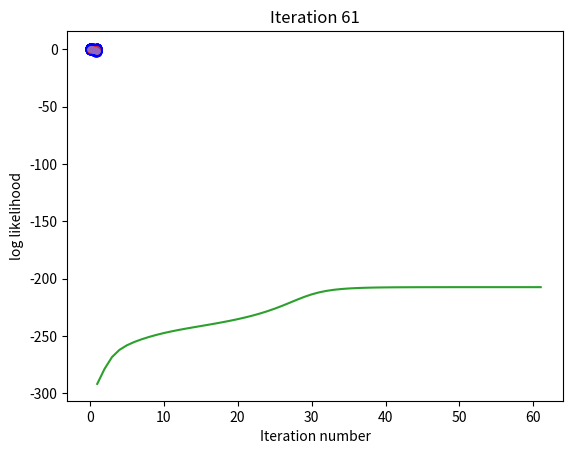

Write Python code to recreate this figure.
import numpy as np
import matplotlib.pyplot as plt
from scipy.stats import norm

np.random.seed(0)
n = 200 #sample size
K = 2 #number of lines
e = np.array([0.7,0.3]) #mixing weights
w = np.array([-2,1]) #slopes of lines
b = np.array([0.5,-0.5]) #offsets of lines
v = np.array([0.2,0.1]) #variances
x = np.zeros([n])
y = np.zeros([n])
for i in range(0,n):
    x[i] = np.random.rand(1)
    if np.random.rand(1) < e[0]:
        y[i] = w[0]*x[i] + b[0] + np.random.randn(1)*np.sqrt(v[0])
    else:
        y[i] = w[1]*x[i] + b[1] + np.random.randn(1)*np.sqrt(v[1])

plt.figure()
plt.ion()

# initialization
eps_hat = np.array([.5 , .5])
weights_hat = np.array([1. ,-1.])
bias_hat = np.array([0., 0.])
var_hat = np.array([np.var(y),np.var(y)])
eps_kj = np.ones((K, n))/2
Q_old = float("-inf")
x_extend = np.r_[np.ones((1,x.shape[0])), x[None, :]]
Qs = []
t = 1
while True:
    # E-step
    for k in range(K):
        eps_kj[k] = norm.pdf(y, weights_hat[k] * x + bias_hat[k], np.sqrt(var_hat[k])) * eps_hat[k]
    eps_kj /= np.sum(eps_kj, axis=0)


    # M-step
    for k in range(K):
        eps_hat[k] = np.mean(eps_kj[k])
        var_hat[k] = np.sum(eps_kj[k] * (y - np.dot(weights_hat[k], x) - bias_hat[k]) * (y - np.dot(weights_hat[k], x) - bias_hat[k])) / np.sum(eps_kj[k])
        C = np.diag(eps_kj[k])
        M = np.dot(x_extend, C)
        A = np.dot(M, x_extend.T)
        W = np.dot(np.dot(np.linalg.inv(A), M), y)
        bias_hat[k] = W[0]
        weights_hat[k] = W[1:]

    # log-likelihood
    sum_density = np.zeros(K)
    for k in range(K):
        sum_density[k] = np.dot(np.log(eps_hat[k] * norm.pdf(y, weights_hat[k] * x + bias_hat[k], np.sqrt(var_hat[k]))), eps_kj[k])
    Q_new = np.sum(sum_density)
    Qs.append(Q_new)

    plt.cla()
    plt.plot(x,y,'bo')
    scatter = np.linspace(0, 1, num=100)
    plt.plot(scatter,w[0]*scatter+b[0],'k')
    plt.plot(scatter,w[1]*scatter+b[1],'k')
    plt.plot(scatter,weights_hat[0]*scatter+bias_hat[0],'.')
    plt.plot(scatter,weights_hat[1]*scatter+bias_hat[1],'.')
    plt.title("Iteration " + str(t))
    plt.pause(0.1)
    # plt.imshow()
    

    # stoping criterion
    if Q_new - Q_old < 1e-4:
        break
    Q_old = Q_new
    t += 1

print("The iteration number is {}.".format(t))
print("Estimated Parameters: ")
print("Weight: ", weights_hat)
print("Bias: ", bias_hat)
print("Variance: ", var_hat)
print("Epsilon: ", eps_hat)

# plot
plt.ioff()
plt.show()

plt.plot(range(1, 1 + len(Qs)), Qs)
plt.xlabel('Iteration number')
plt.ylabel('log likelihood')
plt.show()

plt.plot(x,y,'bo')
t = np.linspace(0, 1, num=100)
plt.plot(t,w[0]*t+b[0],'k')
plt.plot(t,w[1]*t+b[1],'k')
plt.plot(t,weights_hat[0]*t+bias_hat[0],'.')
plt.plot(t,weights_hat[1]*t+bias_hat[1],'.')
plt.show()
